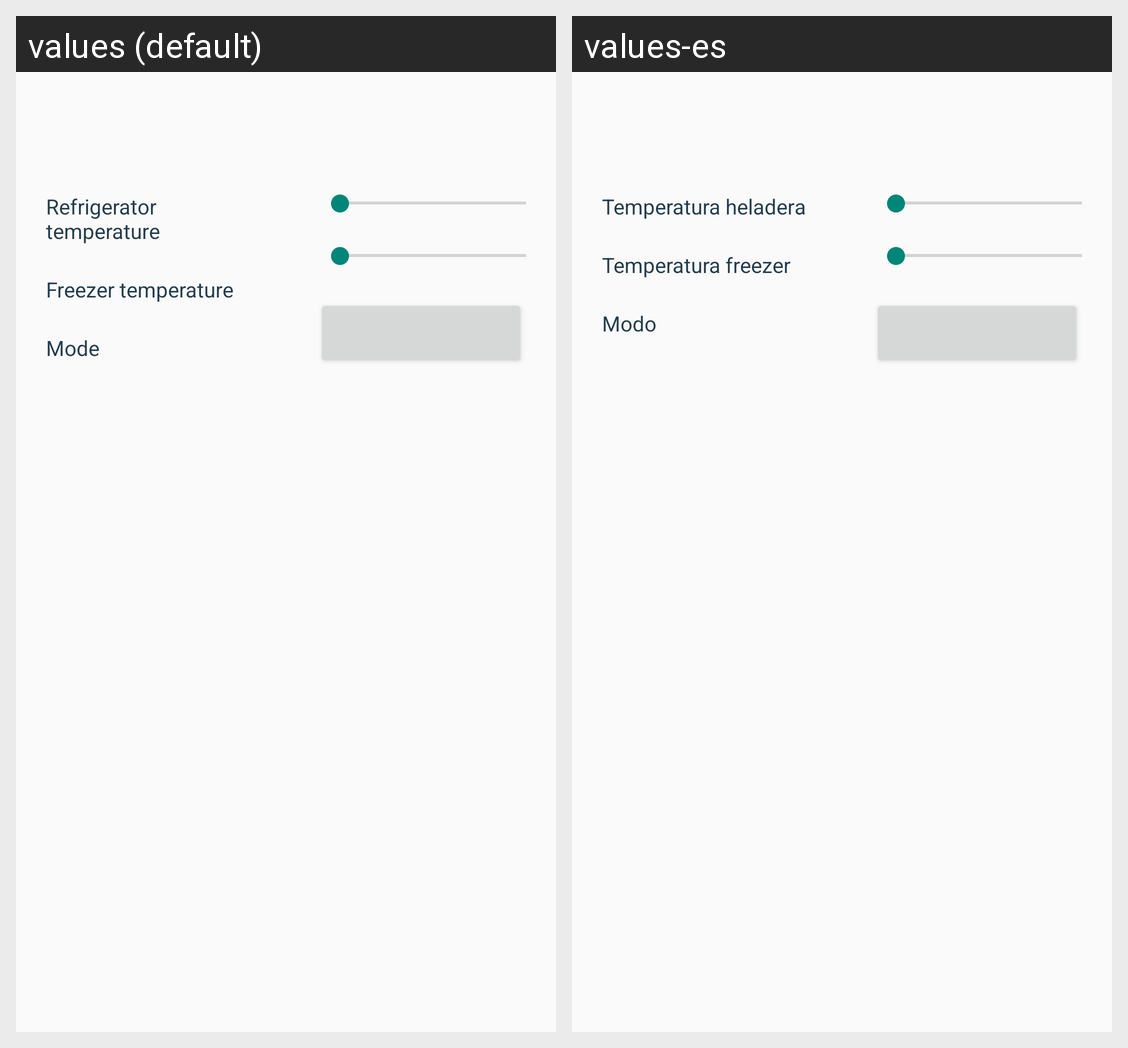

Locale-by-locale string values for the Android screen shown in this grid:
Android screen res/layout/fragment_refri.xml rendered under 2 locales, left to right: values (default), values-es. Device: Nexus 5 (rendered at 1080×1920; each locale shown at half size, 540×960, under a caption strip naming it); theme Theme.AppCompat.Light.NoActionBar.
Strings drawn on this screen, with the default value and each locale's value (text and hints the layout hard-codes, and strings that could not be matched under every locale, appear in the picture but are not listed):

refri_temp
  values: Refrigerator temperature
  values-es: Temperatura heladera

freezer_temp
  values: Freezer temperature
  values-es: Temperatura freezer

mode
  values: Mode
  values-es: Modo
